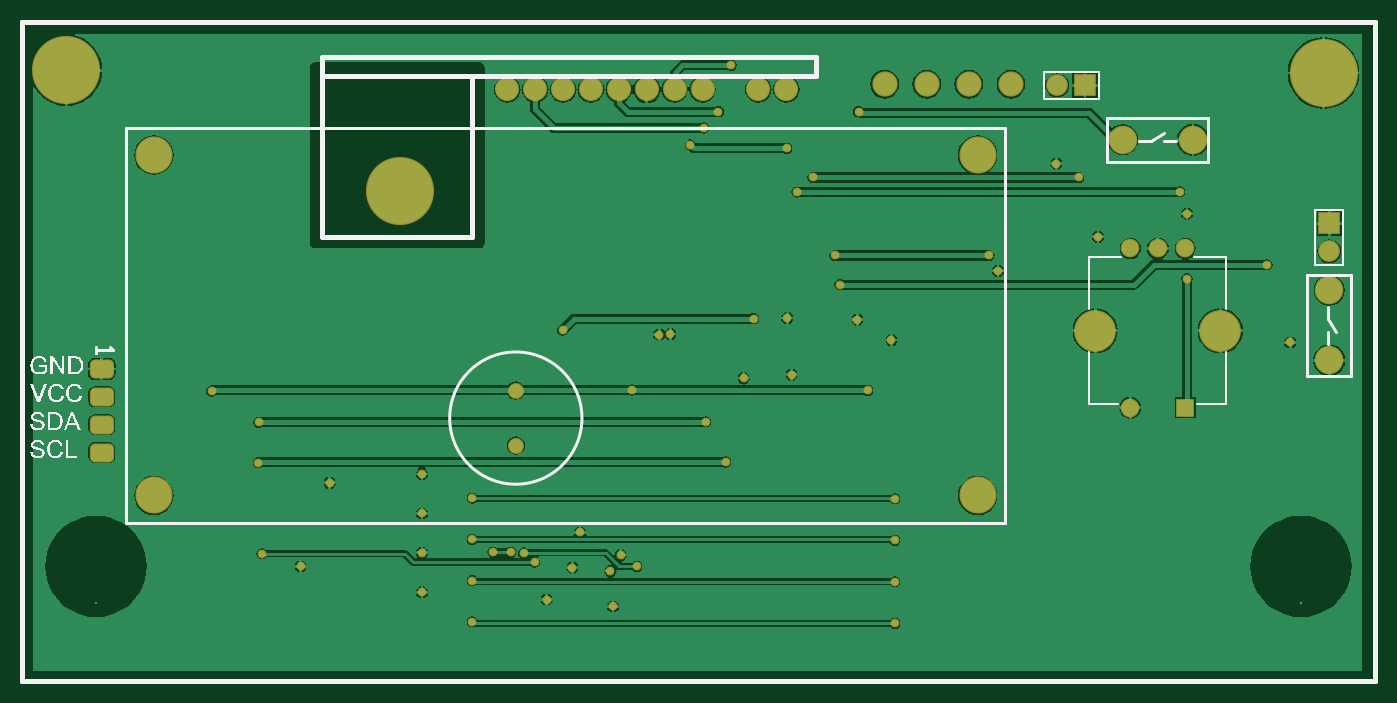
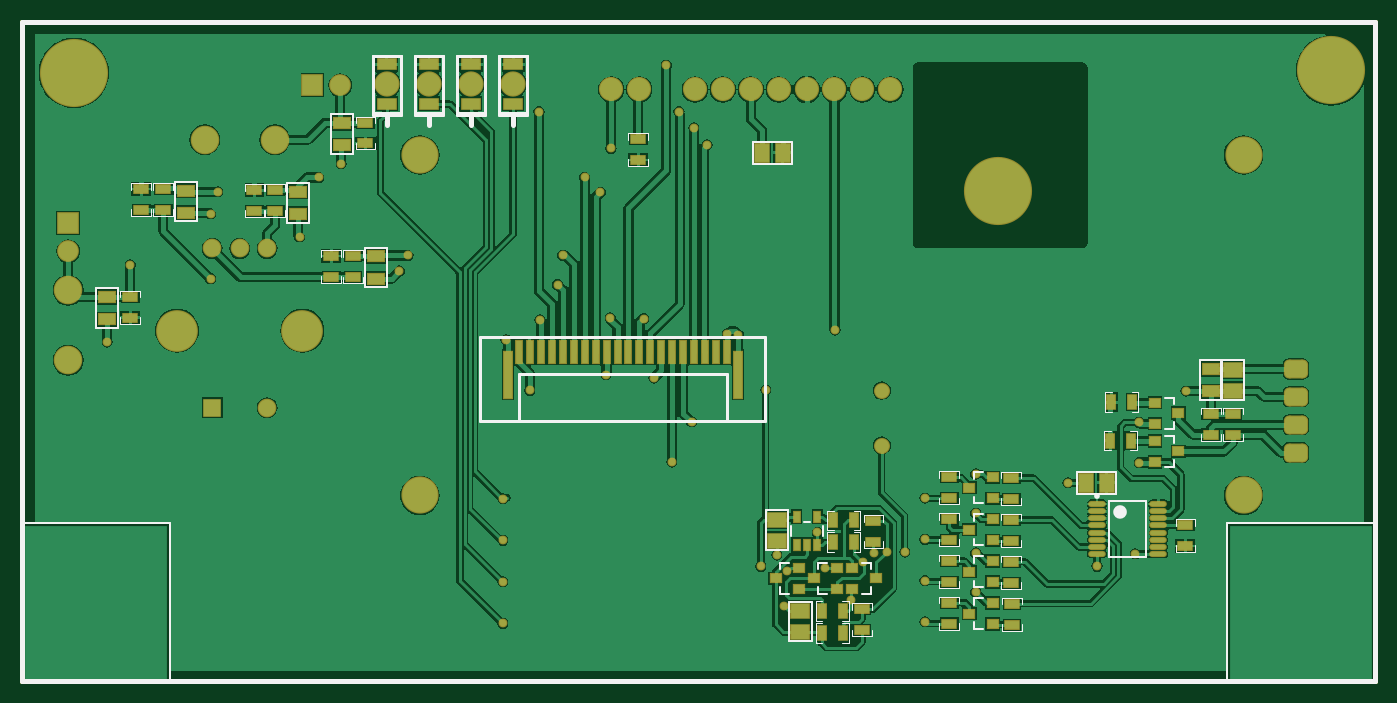
Circuit board: 8 layer files. Board 123.2 x 60.0 mm.
- bottom_copper: Eload Gen 3 Power Module - User Inferface Rev 2.GBL (77032 bytes)
- bottom_silk: Eload Gen 3 Power Module - User Inferface Rev 2.GBO (8750 bytes)
- paste: Eload Gen 3 Power Module - User Inferface Rev 2.GBP (3717 bytes)
- bottom_mask: Eload Gen 3 Power Module - User Inferface Rev 2.GBS (6740 bytes)
- outline: Eload Gen 3 Power Module - User Inferface Rev 2.GKO (277 bytes)
- top_copper: Eload Gen 3 Power Module - User Inferface Rev 2.GTL (54119 bytes)
- top_silk: Eload Gen 3 Power Module - User Inferface Rev 2.GTO (38198 bytes)
- top_mask: Eload Gen 3 Power Module - User Inferface Rev 2.GTS (3362 bytes)

=== bottom_copper: Eload Gen 3 Power Module - User Inferface Rev 2.GBL (77032 bytes, source omitted) ===
=== bottom_silk: Eload Gen 3 Power Module - User Inferface Rev 2.GBO (8750 bytes, source omitted) ===
=== paste: Eload Gen 3 Power Module - User Inferface Rev 2.GBP ===
G04*
G04 #@! TF.GenerationSoftware,Altium Limited,CircuitStudio,1.5.2 (1.5.2.30)*
G04*
G04 Layer_Color=16770453*
%FSLAX44Y44*%
%MOMM*%
G71*
G01*
G75*
%ADD11C,0.5000*%
%ADD26R,1.3000X0.7000*%
%ADD27R,0.7000X1.3000*%
%ADD28R,1.6000X1.3000*%
%ADD29R,0.9144X0.8128*%
%ADD30R,0.6000X1.0000*%
%ADD31R,1.6000X0.9500*%
%ADD32R,0.6000X2.0000*%
%ADD33R,0.7000X4.2000*%
%ADD34R,1.5240X1.0000*%
%ADD35R,1.3000X1.6000*%
%ADD36O,1.4000X0.3500*%
D11*
X247950Y250000D02*
Y850000D01*
X1480000D01*
Y250000D02*
Y850000D01*
X247950Y250000D02*
X1480000D01*
D26*
X578950Y301540D02*
D03*
Y320540D02*
D03*
X579425Y377873D02*
D03*
Y396873D02*
D03*
X635925Y378521D02*
D03*
Y397521D02*
D03*
X579425Y339707D02*
D03*
Y358707D02*
D03*
X635925Y340501D02*
D03*
Y359501D02*
D03*
Y302482D02*
D03*
Y321482D02*
D03*
X420950Y373040D02*
D03*
Y392040D02*
D03*
X579425Y416040D02*
D03*
Y435040D02*
D03*
X635925Y416540D02*
D03*
Y435540D02*
D03*
X1249450Y697040D02*
D03*
Y678040D02*
D03*
X1351450Y698040D02*
D03*
Y679040D02*
D03*
X918950Y743540D02*
D03*
Y724540D02*
D03*
X1268450Y678040D02*
D03*
Y697040D02*
D03*
X1178720Y636900D02*
D03*
Y617900D02*
D03*
X1198450Y637040D02*
D03*
Y618040D02*
D03*
X1371450Y698040D02*
D03*
Y679040D02*
D03*
X397950Y493540D02*
D03*
Y474540D02*
D03*
X1381450Y600040D02*
D03*
Y581040D02*
D03*
X377950Y493540D02*
D03*
Y474540D02*
D03*
X1167450Y758540D02*
D03*
Y739540D02*
D03*
X715450Y315348D02*
D03*
Y296348D02*
D03*
X704950Y376848D02*
D03*
Y395848D02*
D03*
D27*
X469450Y504040D02*
D03*
X488450D02*
D03*
X470450Y469040D02*
D03*
X489450D02*
D03*
X732950Y293848D02*
D03*
X751950D02*
D03*
X722450Y396348D02*
D03*
X741450D02*
D03*
X751950Y313848D02*
D03*
X732950D02*
D03*
X722450Y376348D02*
D03*
X741450D02*
D03*
D28*
X792950Y396848D02*
D03*
Y377848D02*
D03*
X771450Y313848D02*
D03*
Y294848D02*
D03*
X377960Y533506D02*
D03*
Y514506D02*
D03*
D29*
X724038Y353424D02*
D03*
Y334272D02*
D03*
X702862Y343924D02*
D03*
X772862Y334272D02*
D03*
Y353424D02*
D03*
X794038Y343772D02*
D03*
X737862Y334272D02*
D03*
Y353424D02*
D03*
X759038Y343772D02*
D03*
X596362Y416511D02*
D03*
Y435662D02*
D03*
X617538Y426011D02*
D03*
X448538Y503616D02*
D03*
Y484464D02*
D03*
X427362Y494116D02*
D03*
X448538Y468616D02*
D03*
Y449464D02*
D03*
X427362Y459116D02*
D03*
X617538Y311452D02*
D03*
X596362Y321104D02*
D03*
Y301952D02*
D03*
X617538Y349638D02*
D03*
X596362Y359290D02*
D03*
Y340138D02*
D03*
X617538Y387824D02*
D03*
X596362Y397476D02*
D03*
Y378324D02*
D03*
D30*
X774950Y399850D02*
D03*
X755950D02*
D03*
Y373846D02*
D03*
X765450D02*
D03*
X774950D02*
D03*
D31*
X1032950Y811540D02*
D03*
Y775540D02*
D03*
X1147950D02*
D03*
Y811540D02*
D03*
X1109617Y775540D02*
D03*
Y811540D02*
D03*
X1071283Y775540D02*
D03*
Y811540D02*
D03*
D32*
X1027950Y550040D02*
D03*
X1017950D02*
D03*
X1007950D02*
D03*
X997950D02*
D03*
X987950D02*
D03*
X977950D02*
D03*
X967950D02*
D03*
X957950D02*
D03*
X947950D02*
D03*
X937950D02*
D03*
X927950D02*
D03*
X917950D02*
D03*
X907950D02*
D03*
X897950D02*
D03*
X887950D02*
D03*
X877950D02*
D03*
X867950D02*
D03*
X857950D02*
D03*
X847950D02*
D03*
X837950D02*
D03*
D33*
X827950Y529040D02*
D03*
X1037950D02*
D03*
D34*
X1228450Y695700D02*
D03*
Y675380D02*
D03*
X1330450Y696700D02*
D03*
Y676380D02*
D03*
X1157450Y636700D02*
D03*
Y616380D02*
D03*
X1402450Y599700D02*
D03*
Y579380D02*
D03*
X1188440Y758130D02*
D03*
Y737810D02*
D03*
X397950Y513880D02*
D03*
Y534200D02*
D03*
D35*
X806450Y731040D02*
D03*
X787450D02*
D03*
X511450Y430540D02*
D03*
X492450D02*
D03*
D36*
X501450Y411290D02*
D03*
Y404790D02*
D03*
Y398290D02*
D03*
Y391790D02*
D03*
Y385290D02*
D03*
Y378790D02*
D03*
Y372290D02*
D03*
Y365790D02*
D03*
X445450Y411290D02*
D03*
Y404790D02*
D03*
Y398290D02*
D03*
Y391790D02*
D03*
Y385290D02*
D03*
Y378790D02*
D03*
Y372290D02*
D03*
Y365790D02*
D03*
M02*

=== bottom_mask: Eload Gen 3 Power Module - User Inferface Rev 2.GBS (6740 bytes, source omitted) ===
=== outline: Eload Gen 3 Power Module - User Inferface Rev 2.GKO ===
G04*
G04 #@! TF.GenerationSoftware,Altium Limited,CircuitStudio,1.5.2 (1.5.2.30)*
G04*
G04 Layer_Color=16720538*
%FSLAX44Y44*%
%MOMM*%
G71*
G01*
G75*
%ADD11C,0.5000*%
D11*
X247950Y250000D02*
Y850000D01*
X1480000D01*
Y250000D02*
Y850000D01*
X247950Y250000D02*
X1480000D01*
M02*

=== top_copper: Eload Gen 3 Power Module - User Inferface Rev 2.GTL (54119 bytes, source omitted) ===
=== top_silk: Eload Gen 3 Power Module - User Inferface Rev 2.GTO (38198 bytes, source omitted) ===
=== top_mask: Eload Gen 3 Power Module - User Inferface Rev 2.GTS ===
G04*
G04 #@! TF.GenerationSoftware,Altium Limited,CircuitStudio,1.5.2 (1.5.2.30)*
G04*
G04 Layer_Color=20142*
%FSLAX44Y44*%
%MOMM*%
G71*
G01*
G75*
%ADD11C,0.5000*%
G04:AMPARAMS|DCode=41|XSize=1.7272mm|YSize=2.2032mm|CornerRadius=0.4826mm|HoleSize=0mm|Usage=FLASHONLY|Rotation=270.000|XOffset=0mm|YOffset=0mm|HoleType=Round|Shape=RoundedRectangle|*
%AMROUNDEDRECTD41*
21,1,1.7272,1.2380,0,0,270.0*
21,1,0.7620,2.2032,0,0,270.0*
1,1,0.9652,-0.6190,-0.3810*
1,1,0.9652,-0.6190,0.3810*
1,1,0.9652,0.6190,0.3810*
1,1,0.9652,0.6190,-0.3810*
%
%ADD41ROUNDEDRECTD41*%
%ADD42C,3.3832*%
%ADD43C,1.4532*%
%ADD44R,1.9812X1.9812*%
%ADD45C,1.9812*%
%ADD46R,1.9812X1.9812*%
%ADD47C,6.2032*%
%ADD48C,3.8032*%
%ADD49C,1.7032*%
%ADD50R,1.7032X1.7032*%
%ADD51C,2.6032*%
%ADD52C,2.2032*%
%ADD53C,2.3032*%
%ADD54C,0.2032*%
%ADD55C,0.8032*%
D11*
X247950Y250000D02*
Y850000D01*
X1480000D01*
Y250000D02*
Y850000D01*
X247950Y250000D02*
X1480000D01*
D41*
X320510Y534280D02*
D03*
Y508880D02*
D03*
Y483480D02*
D03*
Y458080D02*
D03*
D42*
X1117950Y419040D02*
D03*
Y729040D02*
D03*
X367950D02*
D03*
Y419040D02*
D03*
D43*
X697450Y514500D02*
D03*
Y464500D02*
D03*
D44*
X1215650Y792500D02*
D03*
D45*
X1190250Y792500D02*
D03*
X1437950Y641340D02*
D03*
D46*
X1437950Y666740D02*
D03*
D47*
X1432790Y803720D02*
D03*
X288290Y806086D02*
D03*
X591610Y696170D02*
D03*
D48*
X1224900Y568950D02*
D03*
X1338900D02*
D03*
D49*
X1256900Y643950D02*
D03*
X1281900D02*
D03*
X1306900D02*
D03*
X1256900Y498950D02*
D03*
D50*
X1306900D02*
D03*
D51*
X1438110Y541990D02*
D03*
Y605990D02*
D03*
X1249900Y743000D02*
D03*
X1313900D02*
D03*
D52*
X918210Y788670D02*
D03*
X943610D02*
D03*
X867410D02*
D03*
X842010D02*
D03*
X816610D02*
D03*
X791210D02*
D03*
X765810D02*
D03*
X740410D02*
D03*
X715010D02*
D03*
X689610D02*
D03*
D53*
X1033200Y793540D02*
D03*
X1148200D02*
D03*
X1109867D02*
D03*
X1071533D02*
D03*
D54*
X1412450Y321290D02*
D03*
X315450D02*
D03*
D55*
X792950Y364848D02*
D03*
X676450Y367500D02*
D03*
X611950Y438540D02*
D03*
Y402707D02*
D03*
Y366873D02*
D03*
Y331040D02*
D03*
X1042450Y302540D02*
D03*
Y416040D02*
D03*
X657950Y416540D02*
D03*
X1042450Y378207D02*
D03*
X657950Y379040D02*
D03*
X1042450Y340373D02*
D03*
X657950Y341540D02*
D03*
Y304040D02*
D03*
X527950Y430540D02*
D03*
X501450Y354540D02*
D03*
X837950Y566040D02*
D03*
X1189450Y721040D02*
D03*
X992450Y611040D02*
D03*
X1128450Y637540D02*
D03*
X987950D02*
D03*
X953450Y695040D02*
D03*
X967950Y708540D02*
D03*
X1308450Y616540D02*
D03*
X1136450Y623540D02*
D03*
X1227450Y654540D02*
D03*
X1308450Y675540D02*
D03*
X1402450Y558540D02*
D03*
X420450Y514040D02*
D03*
X1017814Y514720D02*
D03*
X739950Y569540D02*
D03*
X913950Y580040D02*
D03*
X868450Y753540D02*
D03*
X893450Y810540D02*
D03*
X881950Y768540D02*
D03*
X856450Y738040D02*
D03*
X943950Y735040D02*
D03*
X888450Y449540D02*
D03*
X462950Y449040D02*
D03*
X463450Y485540D02*
D03*
X870450Y486040D02*
D03*
X827950Y565540D02*
D03*
X1039449Y560540D02*
D03*
X1008450Y579040D02*
D03*
X904950Y526040D02*
D03*
X944450Y580540D02*
D03*
X948450Y529040D02*
D03*
X1301950Y695540D02*
D03*
X1209950Y708540D02*
D03*
X1381450Y629040D02*
D03*
X783450Y350348D02*
D03*
X704450Y366848D02*
D03*
X748950Y353348D02*
D03*
X725450Y324348D02*
D03*
X755950Y385348D02*
D03*
X785950Y318000D02*
D03*
X802950Y515000D02*
D03*
X807450Y354500D02*
D03*
X466450Y366000D02*
D03*
X714449Y358500D02*
D03*
X692950Y367500D02*
D03*
X1009461Y768540D02*
D03*
M02*

